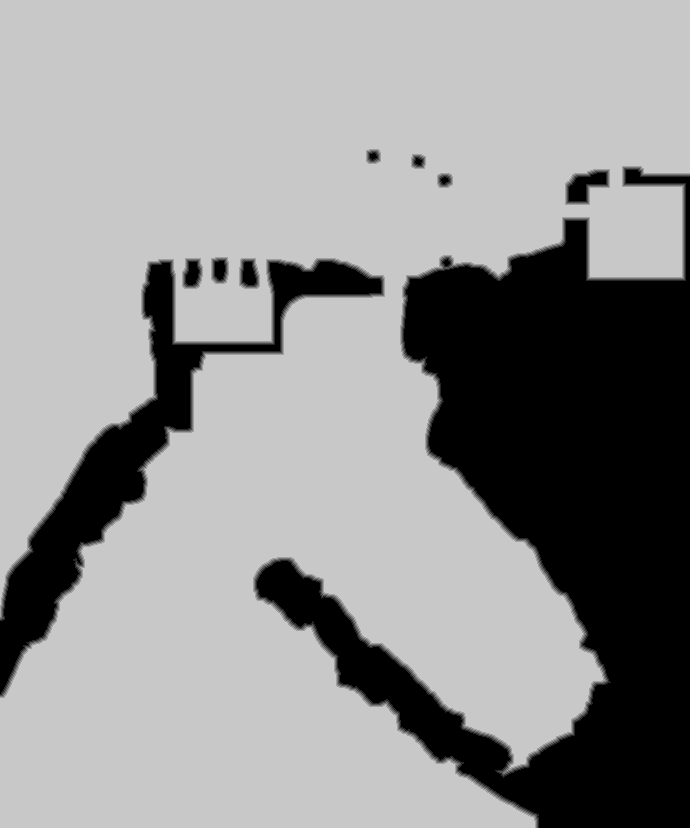

The data file committed next to this chart (first rows):
source	tdt_hull ranged
truth	truth_5104f3013f0.tsv
width	690
height	828
nibble	0	141379
nibble	1	5007
nibble	2	4990
nibble	3	4985
nibble	4	4999
nibble	5	409960
